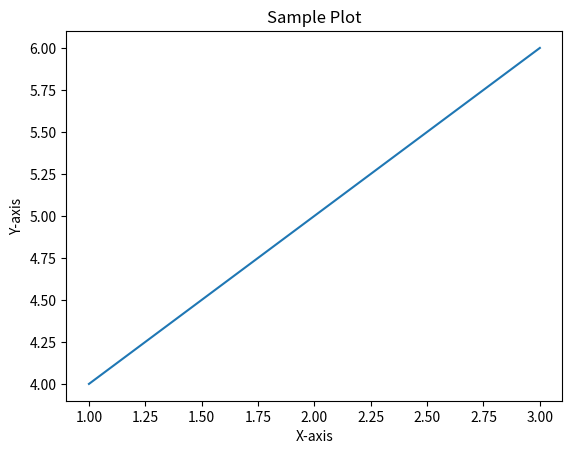

Recreate this plot in Python.
import matplotlib.pyplot as plt
def plot_data(x, y):
    plt.plot(x, y)
    plt.xlabel('X-axis')
    plt.ylabel('Y-axis')
    plt.title('Sample Plot')
    plt.show()
plot_data([1, 2, 3], [4, 5, 6])